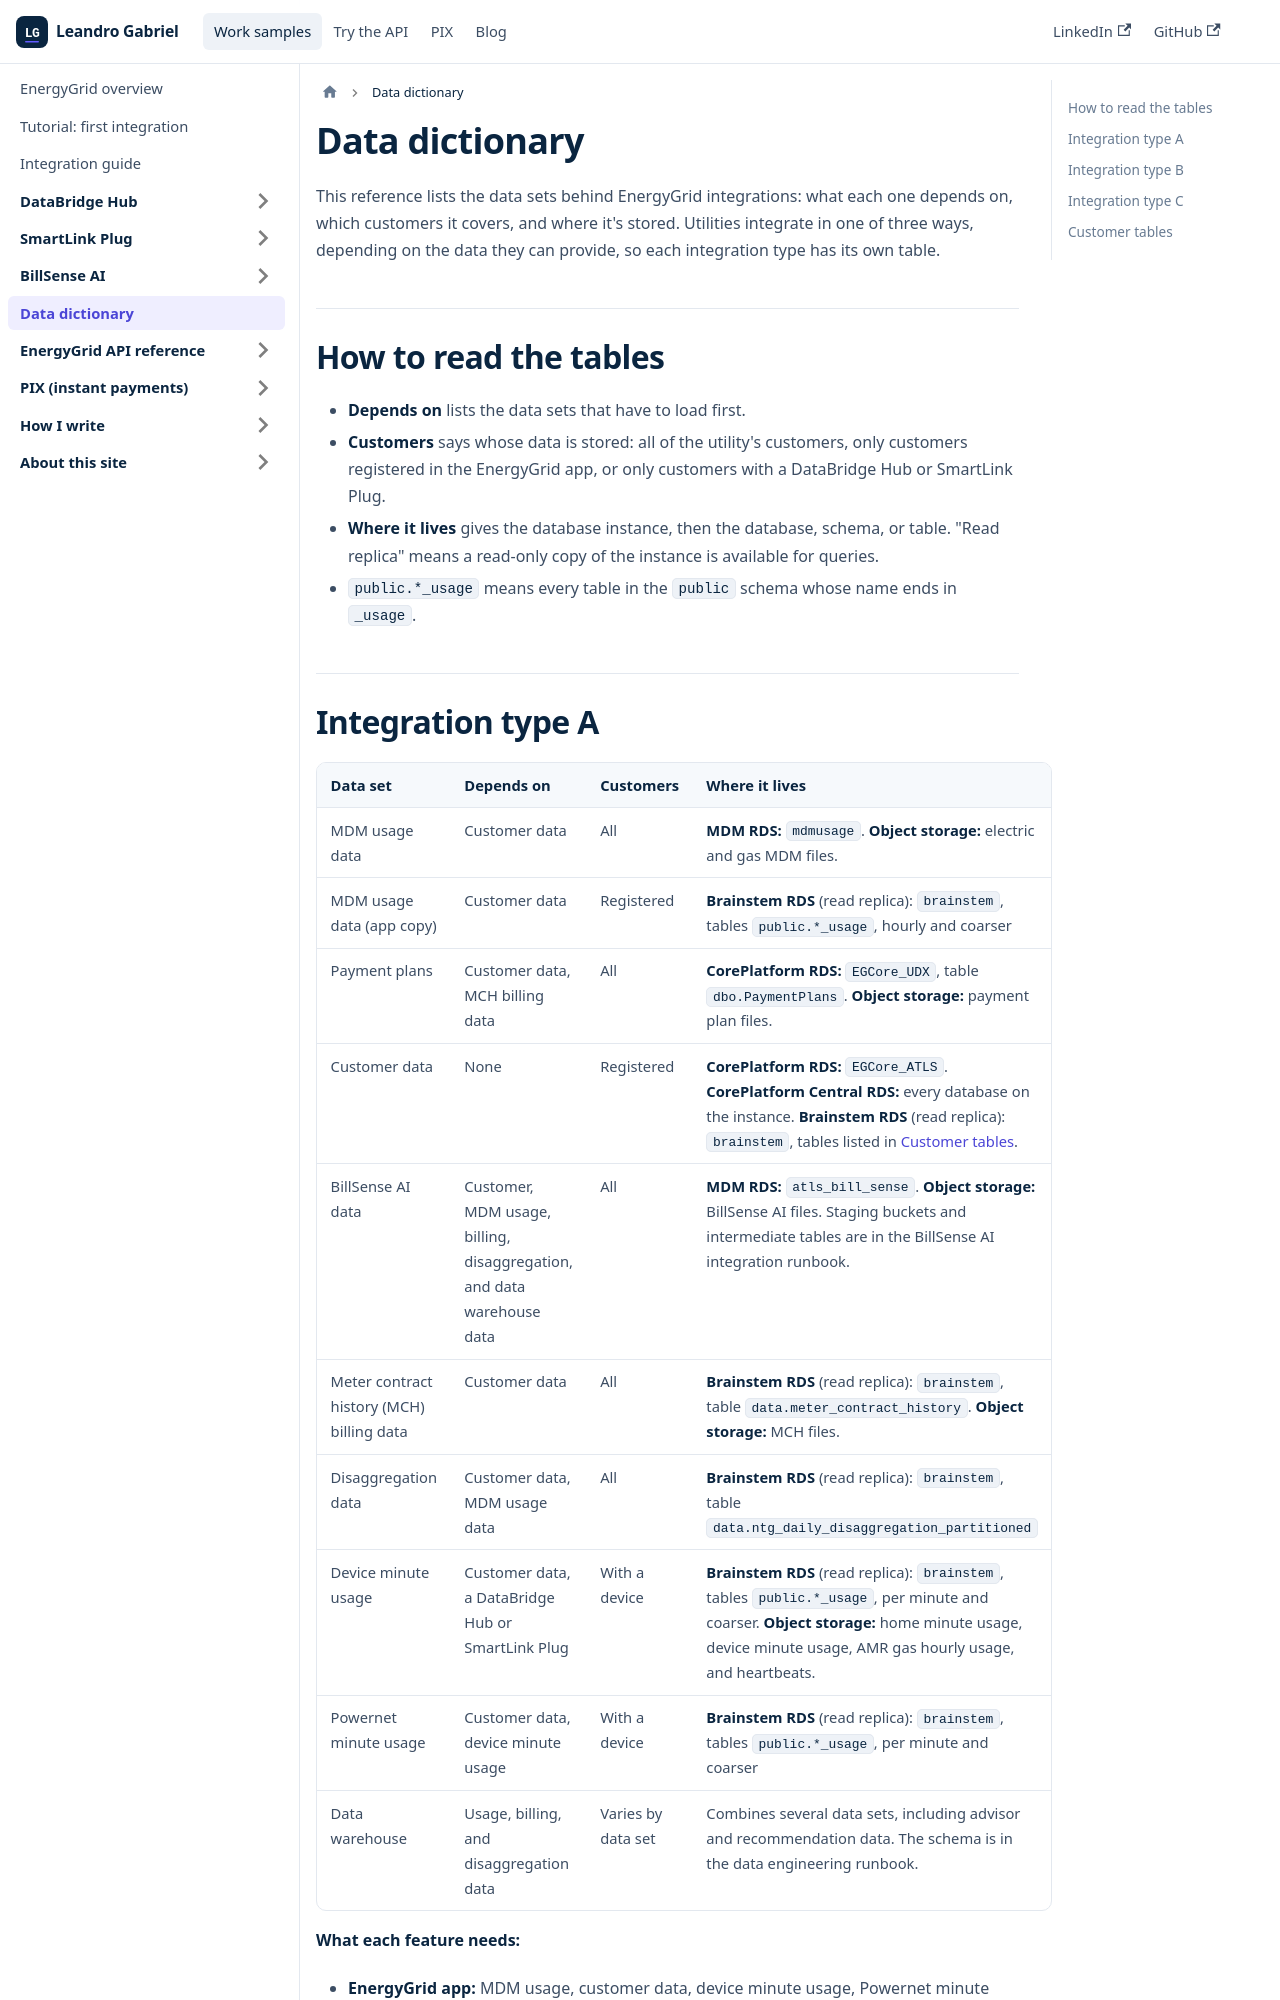

repository: L-G99921/tw-portfolio · page: docs/data-dictionary.html · generator: docusaurus

---
id: data-dictionary
title: Data dictionary
description: "Where each EnergyGrid data set lives, what it depends on, and which customers it covers, for each type of utility integration."
sidebar_label: Data dictionary
tags: [reference, data, energygrid]
---

# Data dictionary

This reference lists the data sets behind EnergyGrid integrations: what each one depends on, which customers it covers, and where it's stored. Utilities integrate in one of three ways, depending on the data they can provide, so each integration type has its own table.

## How to read the tables

- **Depends on** lists the data sets that have to load first.
- **Customers** says whose data is stored: all of the utility's customers, only customers registered in the EnergyGrid app, or only customers with a DataBridge Hub or SmartLink Plug.
- **Where it lives** gives the database instance, then the database, schema, or table. "Read replica" means a read-only copy of the instance is available for queries.
- `public.*_usage` means every table in the `public` schema whose name ends in `_usage`.
